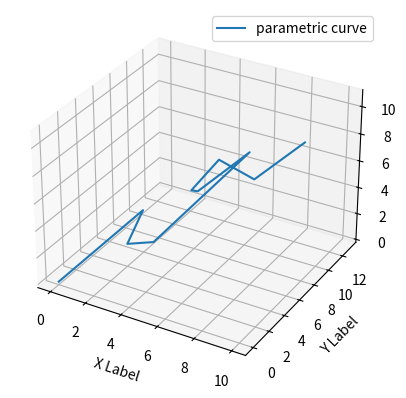

The script that saved this image:
#!/usr/bin/env python
# coding=utf-8

from  mpl_toolkits.mplot3d import Axes3D
import matplotlib.pyplot as plt

fig = plt.figure()
ax = fig.add_subplot(111, projection='3d')

x =[0,2,3,4,5,6,7,8,9,10]
y =[0,6,2,3,13,4,1,2,4,8]
z =[0,3,3,3,5,7,9,11,9,10]



ax.plot(x, y, z,label='parametric curve')
ax.legend()
ax.set_xlabel('X Label')
ax.set_ylabel('Y Label')
ax.set_zlabel('Z Label')

plt.show()
